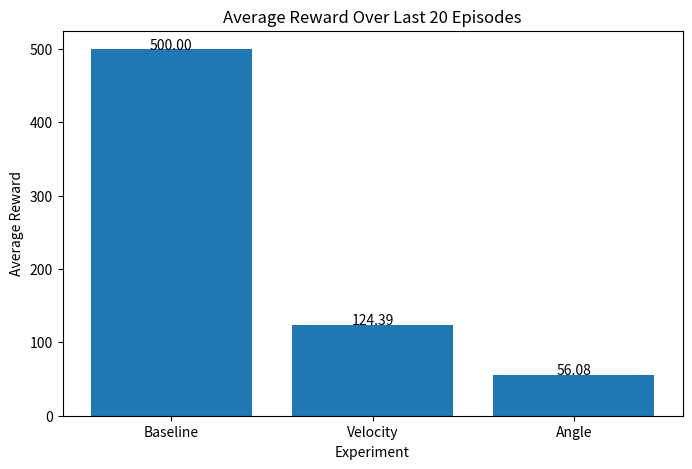

Generate this figure with matplotlib:
import matplotlib.pyplot as plt

experiments = ["Baseline", "Velocity", "Angle"]
rewards = [500.00, 124.39, 56.08]

plt.figure(figsize=(8,5))

bars = plt.bar(experiments, rewards)

plt.title("Average Reward Over Last 20 Episodes")
plt.xlabel("Experiment")
plt.ylabel("Average Reward")

for bar in bars:
    height = bar.get_height()
    plt.text(
        bar.get_x() + bar.get_width()/2,
        height,
        f"{height:.2f}",
        ha="center"
    )

plt.show()
plt.savefig("reward_comparison_bar.png")
